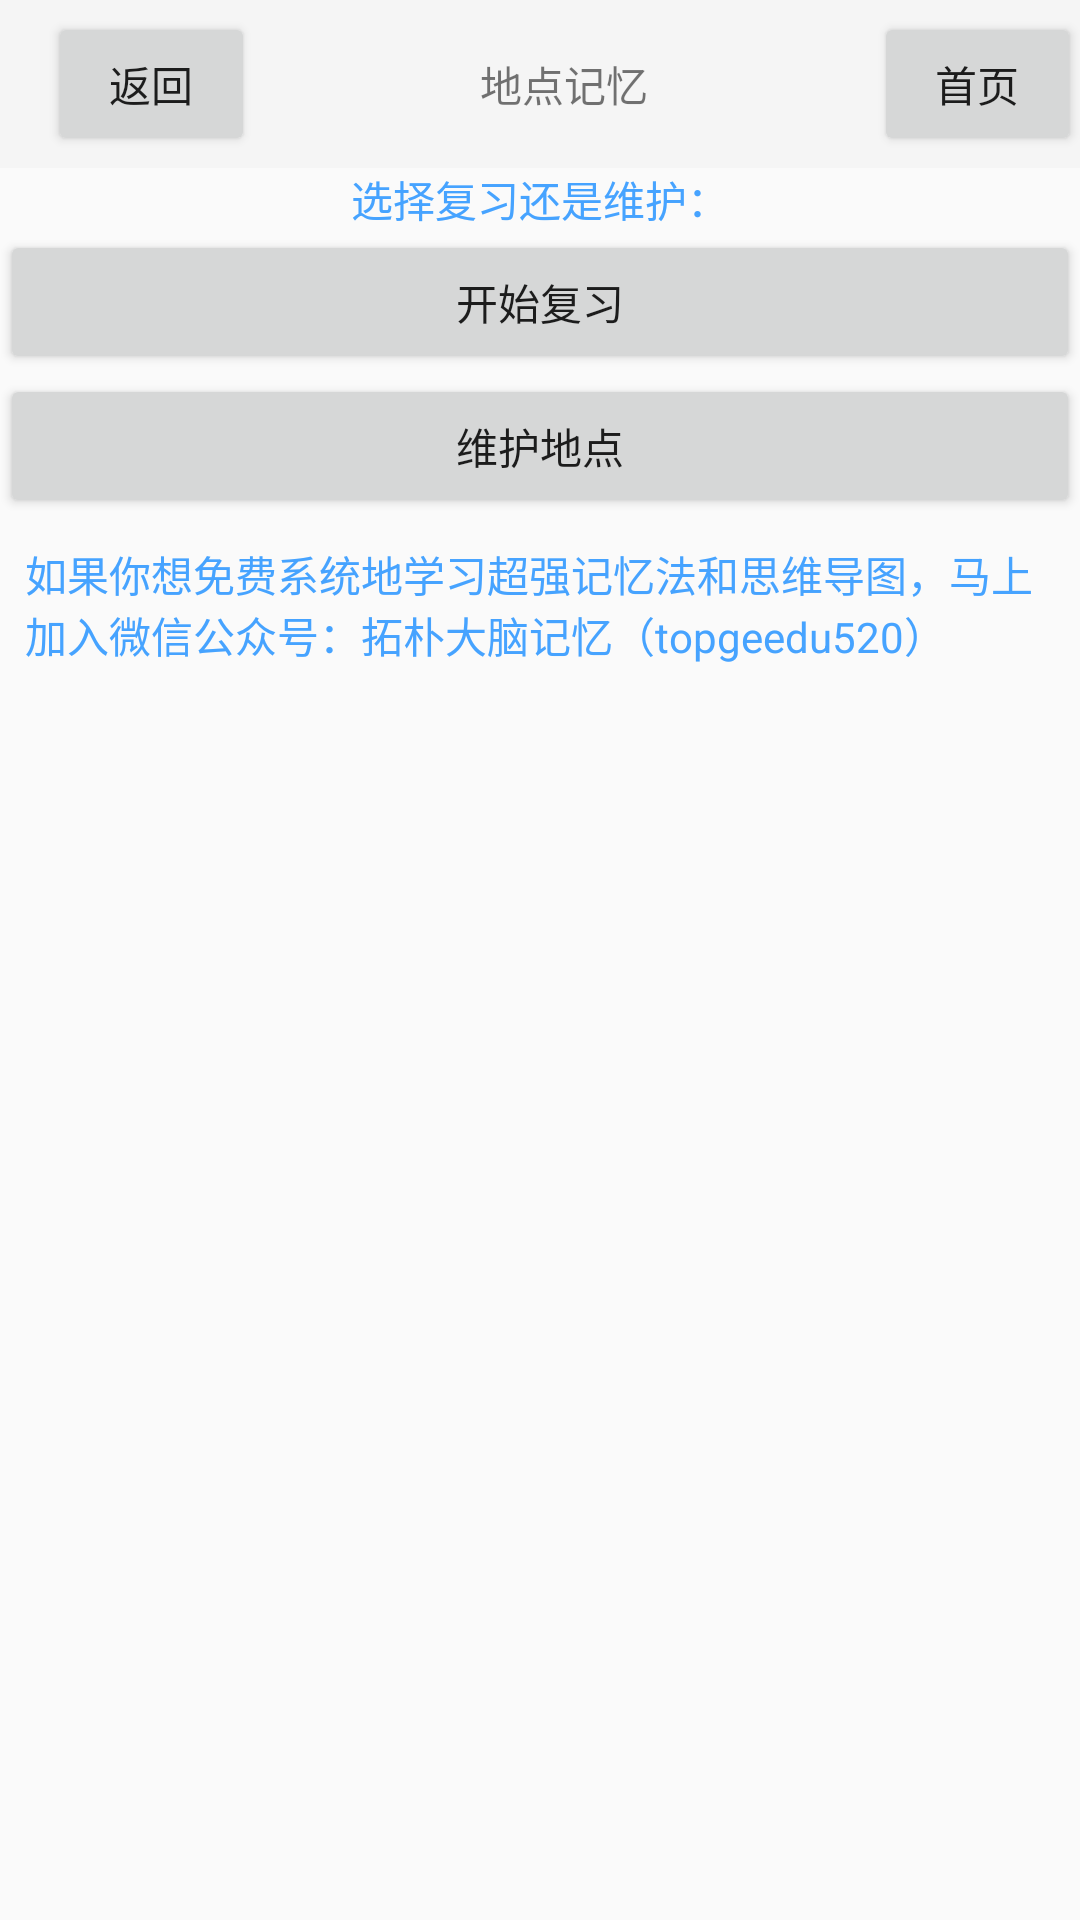

Write the Android layout XML for this screen, with the resource values it uses.
<!-- AndroidManifest.xml: application theme Theme.AppCompat.Light.NoActionBar -->
<!-- res/layout/activity_didian.xml -->
<?xml version="1.0" encoding="utf-8"?>
<LinearLayout android:orientation="vertical" xmlns:android="http://schemas.android.com/apk/res/android"
    xmlns:app="http://schemas.android.com/apk/res-auto"
    xmlns:tools="http://schemas.android.com/tools"
    android:layout_width="match_parent"
    android:layout_height="match_parent"
    tools:context=".didian">
    <androidx.appcompat.widget.Toolbar
        android:id="@+id/toolbar"
        android:layout_width="match_parent"
        android:layout_height="wrap_content"
        android:background="?attr/colorPrimary"
        android:minHeight="?attr/actionBarSize"
        android:theme="?attr/actionBarTheme" >
        <LinearLayout android:orientation="horizontal" android:layout_width="fill_parent" android:layout_height="wrap_content">

            <Button
                android:id="@+id/btret"
                android:layout_width="match_parent"
                android:layout_height="wrap_content"
                android:layout_weight="0.4"
                android:text="返回" />

            <TextView
                android:id="@+id/tvtitle"
                android:layout_width="match_parent"
                android:layout_height="wrap_content"
                android:layout_weight="0.2"
                android:text="地点记忆"
                android:textAlignment="center" />
            <Button
                android:id="@+id/btretmain"
                android:layout_width="match_parent"
                android:layout_height="wrap_content"
                android:layout_weight="0.4"
                android:layout_alignParentLeft="true"
                android:text="首页" />
        </LinearLayout>
    </androidx.appcompat.widget.Toolbar>
    <LinearLayout android:orientation="vertical" android:layout_width="fill_parent" android:layout_height="wrap_content">

        <TextView
            android:layout_width="wrap_content"
            android:layout_height="wrap_content"
            android:layout_gravity="center_horizontal"
            android:text="选择复习还是维护："
            android:textColor="#ff46a3ff" />




    </LinearLayout>

    <LinearLayout android:orientation="vertical" android:layout_width="fill_parent" android:layout_height="wrap_content">

        <Button
            android:id="@+id/btstart"
            android:layout_width="fill_parent"
            android:layout_height="wrap_content"
            android:layout_alignParentLeft="true"
            android:layout_weight="1.0"
            android:text="开始复习" />

        <Button
            android:id="@+id/bthistory"
            android:layout_width="fill_parent"
            android:layout_height="fill_parent"
            android:layout_alignParentLeft="true"
            android:layout_alignParentTop="true"
            android:layout_weight="1.0"
            android:text="维护地点" />
    </LinearLayout>
    <ScrollView android:layout_width="fill_parent" android:layout_height="wrap_content">
        <LinearLayout android:layout_gravity="center_horizontal" android:orientation="vertical" android:layout_width="fill_parent" android:layout_height="wrap_content">
                        <LinearLayout android:orientation="vertical" android:padding="25.0px" android:layout_width="fill_parent" android:layout_height="wrap_content">

                <TextView
                    android:layout_width="wrap_content"
                    android:layout_height="wrap_content"
                    android:text="如果你想免费系统地学习超强记忆法和思维导图，马上加入微信公众号：拓朴大脑记忆（topgeedu520）"
                    android:textColor="#ff46a3ff" />
            </LinearLayout>
        </LinearLayout>
    </ScrollView>
</LinearLayout>
<!-- resources referenced by this layout -->
<resources>

</resources>
